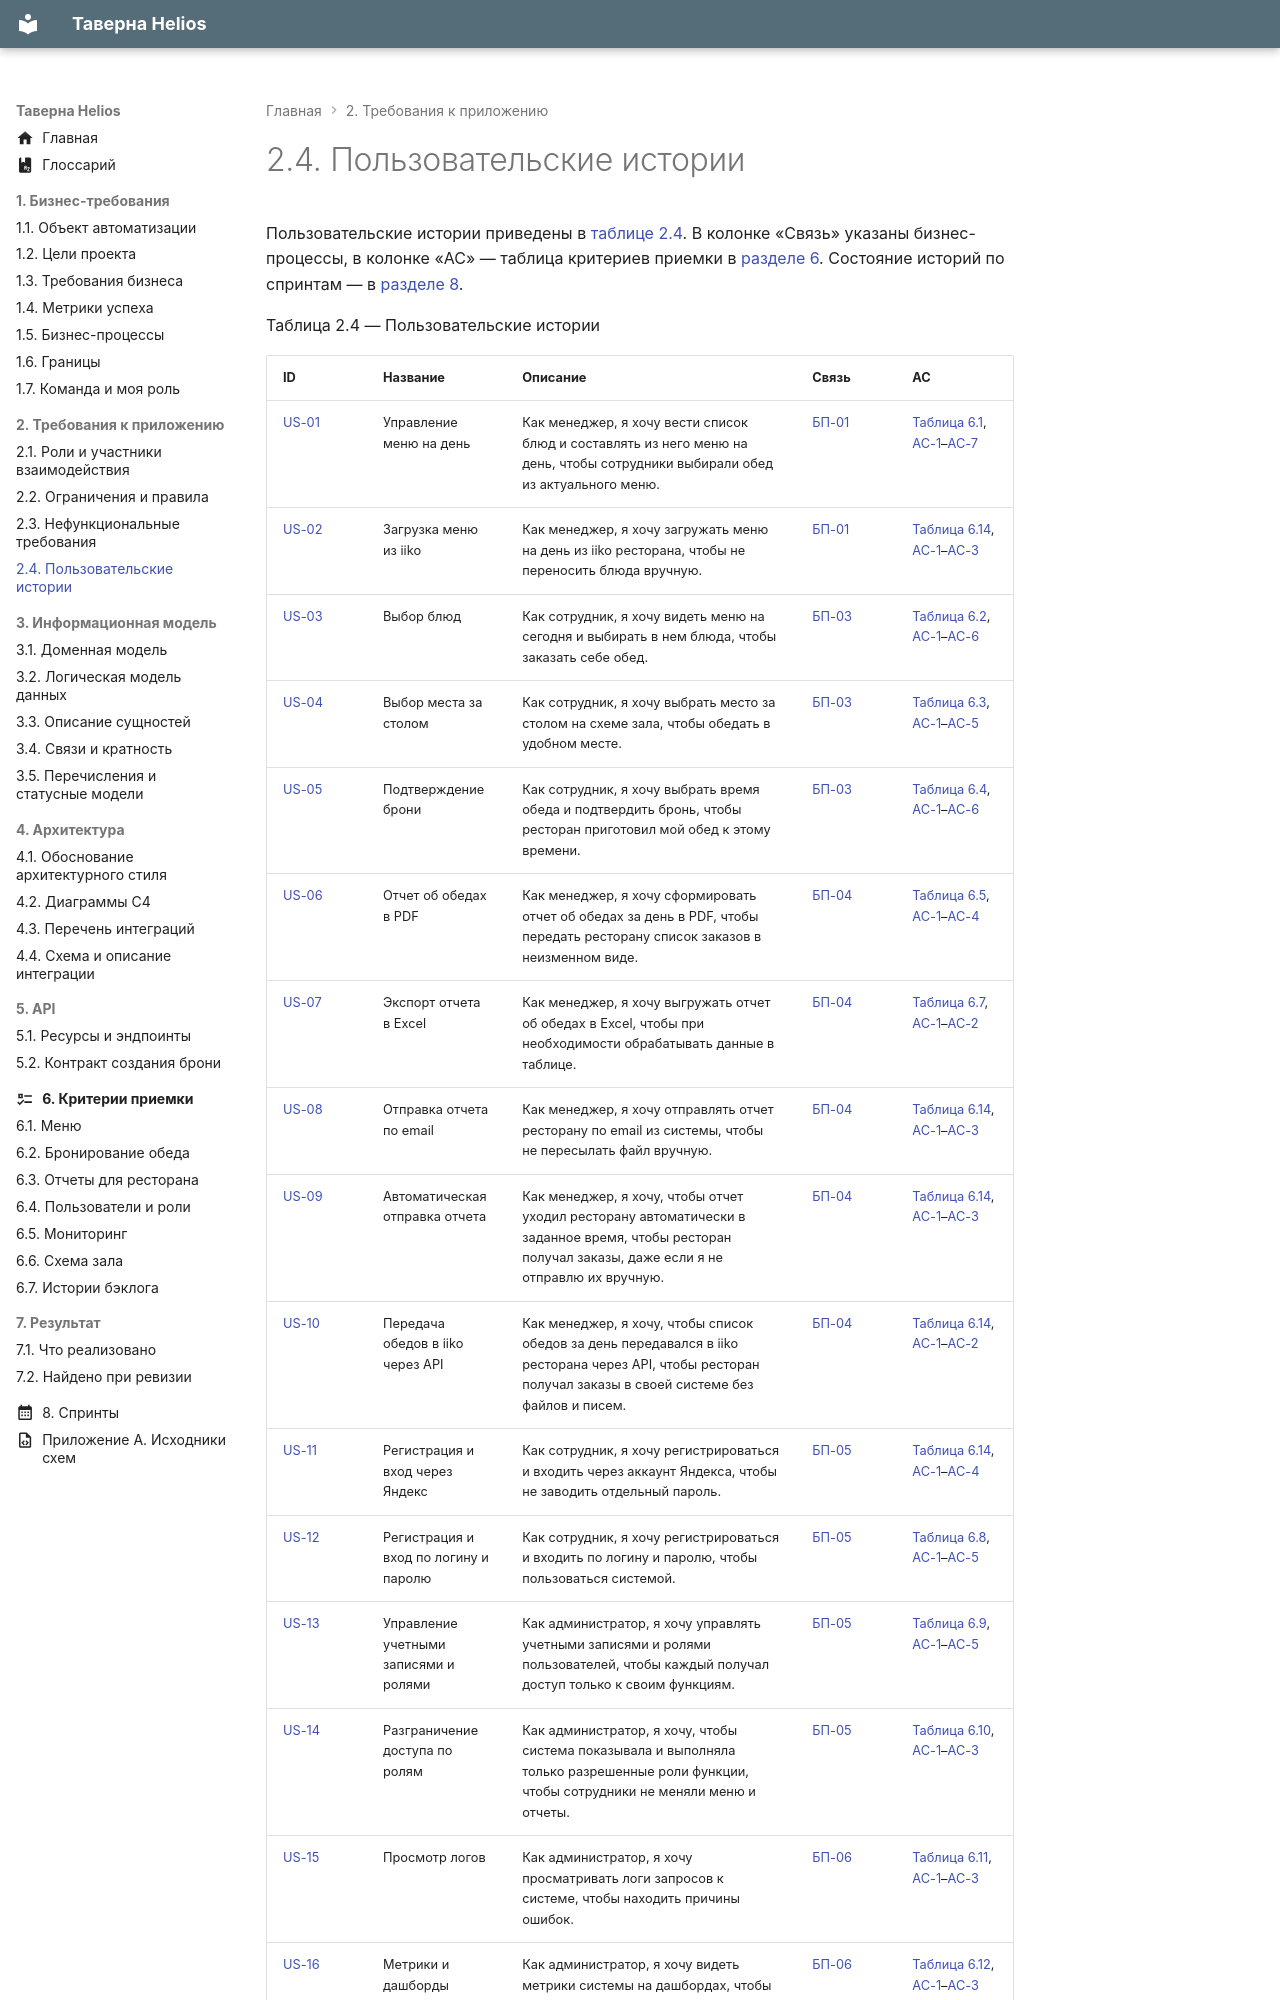

repository: CoffeePrograms/sa-coursework-restaurant-helios · page: 02-trebovaniya/2.4-polzovatelskie-istorii/index.html · generator: mkdocs

# 2.4. Пользовательские истории

Пользовательские истории приведены в [таблице 2.4](#tablitsa-2-4). В колонке «Связь» указаны бизнес-процессы, в колонке «AC» — таблица критериев приемки в [разделе 6](../06-kriterii/index.md). Состояние историй по спринтам — в [разделе 8](../08-sprinty.md).

Таблица 2.4 — Пользовательские истории
{: #tablitsa-2-4 .caption }
